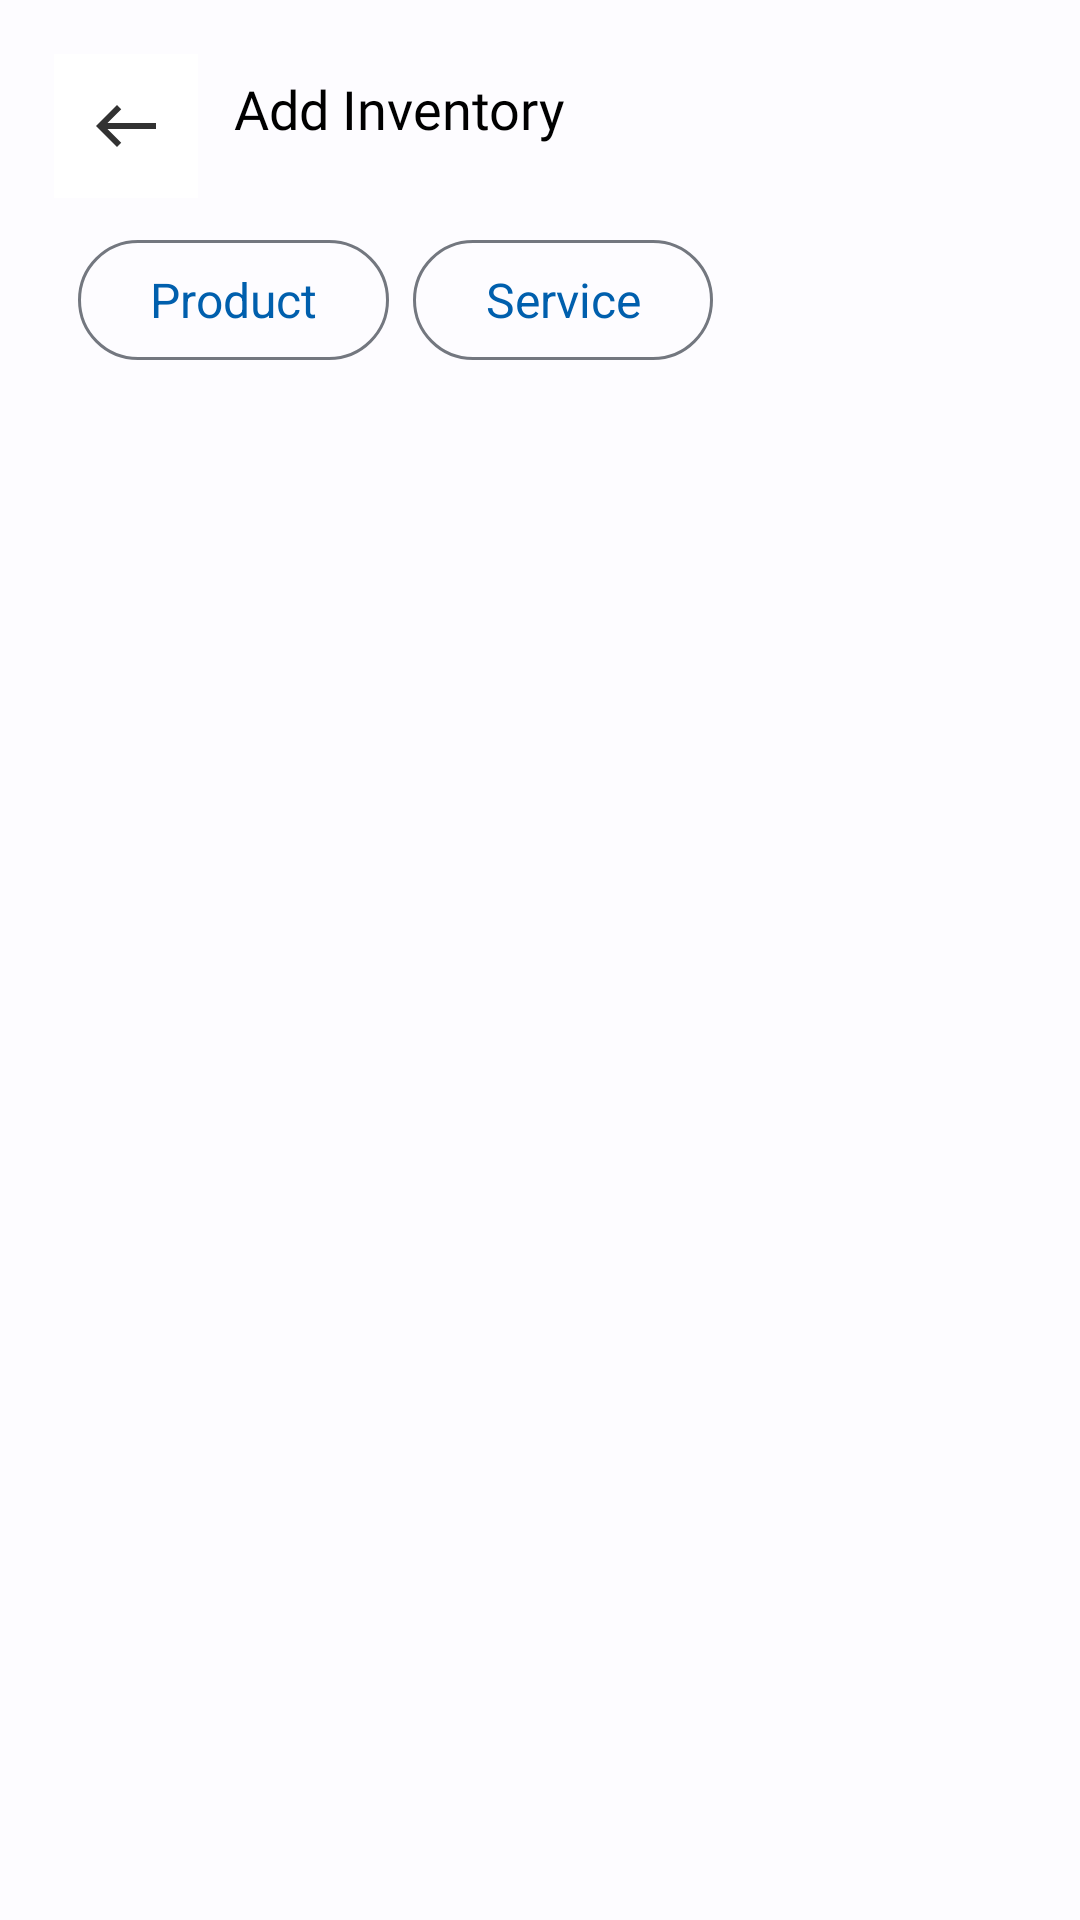

This screen was rendered from an Android layout file. Write that file and the resources it references.
<!-- AndroidManifest.xml: application theme Theme.InvoiceApp -->
<!-- res/layout/activity_add_inventory.xml -->
<?xml version="1.0" encoding="utf-8"?>
<androidx.constraintlayout.widget.ConstraintLayout xmlns:android="http://schemas.android.com/apk/res/android"
    xmlns:app="http://schemas.android.com/apk/res-auto"
    xmlns:tools="http://schemas.android.com/tools"
    android:layout_width="match_parent"
    android:layout_height="match_parent"
    android:padding="8dp"
    tools:context=".activity.AddInventoryActivity">

    <ImageButton
        android:id="@+id/back_btn"
        android:layout_width="48dp"
        android:layout_height="48dp"
        android:layout_marginStart="10dp"
        android:layout_marginTop="10dp"
        android:background="#fff"
        android:contentDescription="@string/back_screen_button"
        android:src="@drawable/back_arrow"
        app:layout_constraintStart_toStartOf="parent"
        app:layout_constraintTop_toTopOf="parent" />

    <TextView
        android:id="@+id/tvAddInventory"
        android:layout_width="wrap_content"
        android:layout_height="wrap_content"
        android:layout_marginStart="12dp"
        android:layout_marginTop="16dp"
        android:fontFamily="@font/poppins_semibold"
        android:text="@string/add_inventory"
        android:textColor="#000"
        android:textSize="18sp"
        app:layout_constraintStart_toEndOf="@+id/back_btn"
        app:layout_constraintTop_toTopOf="parent" />

    <com.google.android.material.button.MaterialButton
        android:id="@+id/productButton"
        style="@style/Widget.Material3.Button.OutlinedButton"
        android:layout_width="wrap_content"
        android:layout_height="wrap_content"
        android:layout_marginStart="18dp"
        android:layout_marginTop="10dp"
        android:text="@string/product"
        android:textSize="16sp"
        app:layout_constraintStart_toStartOf="parent"
        app:layout_constraintTop_toBottomOf="@+id/back_btn" />

    <com.google.android.material.button.MaterialButton
        android:id="@+id/serviceButton"
        style="@style/Widget.Material3.Button.OutlinedButton"
        android:layout_width="wrap_content"
        android:layout_height="wrap_content"
        android:layout_marginStart="8dp"
        android:layout_marginTop="10dp"
        android:text="@string/service"
        android:textSize="16sp"
        app:layout_constraintStart_toEndOf="@+id/productButton"
        app:layout_constraintTop_toBottomOf="@+id/back_btn" />

    <FrameLayout
        android:id="@+id/inventoryFragmentFrameLayout"
        android:layout_width="match_parent"
        android:layout_height="0dp"
        app:layout_constraintBottom_toBottomOf="parent"
        app:layout_constraintEnd_toEndOf="parent"
        app:layout_constraintStart_toStartOf="parent"
        app:layout_constraintTop_toBottomOf="@+id/serviceButton" />


</androidx.constraintlayout.widget.ConstraintLayout>
<!-- resources referenced by this layout -->
<resources>
  <!-- drawable back_arrow (drawable) -->
  <vector android:height="24dp" android:tint="#323232"
      android:viewportHeight="24" android:viewportWidth="24"
      android:width="24dp" xmlns:android="http://schemas.android.com/apk/res/android">
      <path android:fillColor="@android:color/white" android:pathData="M9,19l1.41,-1.41L5.83,13H22V11H5.83l4.59,-4.59L9,5l-7,7L9,19z"/>
  </vector>
  <string name="add_inventory">Add Inventory</string>
  <string name="back_screen_button">back screen button</string>
  <string name="product">Product</string>
  <string name="service">Service</string>
  <color name="md_theme_light_primary">#005FAD</color>
  <color name="md_theme_dark_background">#1A1C1E</color>
  <color name="md_theme_light_background">#FDFCFF</color>
  <color name="seed">#1c85e8</color>
  <color name="md_theme_light_primaryContainer">#D4E3FF</color>
  <color name="md_theme_light_onPrimaryContainer">#001C39</color>
  <color name="md_theme_light_secondary">#545F71</color>
  <color name="md_theme_light_onSecondary">#FFFFFF</color>
  <color name="md_theme_light_secondaryContainer">#D8E3F8</color>
  <color name="md_theme_light_onSecondaryContainer">#111C2B</color>
  <color name="md_theme_light_tertiary">#6D5677</color>
  <color name="md_theme_light_onTertiary">#FFFFFF</color>
  <color name="md_theme_light_tertiaryContainer">#F6D9FF</color>
  <color name="md_theme_light_onTertiaryContainer">#271430</color>
  <color name="md_theme_light_error">#BA1A1A</color>
  <color name="md_theme_light_errorContainer">#FFDAD6</color>
  <color name="md_theme_light_onError">#FFFFFF</color>
  <color name="md_theme_light_onErrorContainer">#410002</color>
  <color name="md_theme_light_onBackground">#1A1C1E</color>
  <color name="md_theme_light_surface">#FDFCFF</color>
  <color name="md_theme_light_onSurface">#1A1C1E</color>
  <color name="md_theme_light_surfaceVariant">#DFE2EB</color>
  <color name="md_theme_light_onSurfaceVariant">#43474E</color>
  <color name="md_theme_light_outline">#73777F</color>
  <color name="md_theme_light_inverseOnSurface">#F1F0F4</color>
  <color name="md_theme_light_inverseSurface">#2F3033</color>
  <color name="md_theme_light_inversePrimary">#A4C9FF</color>
</resources>
